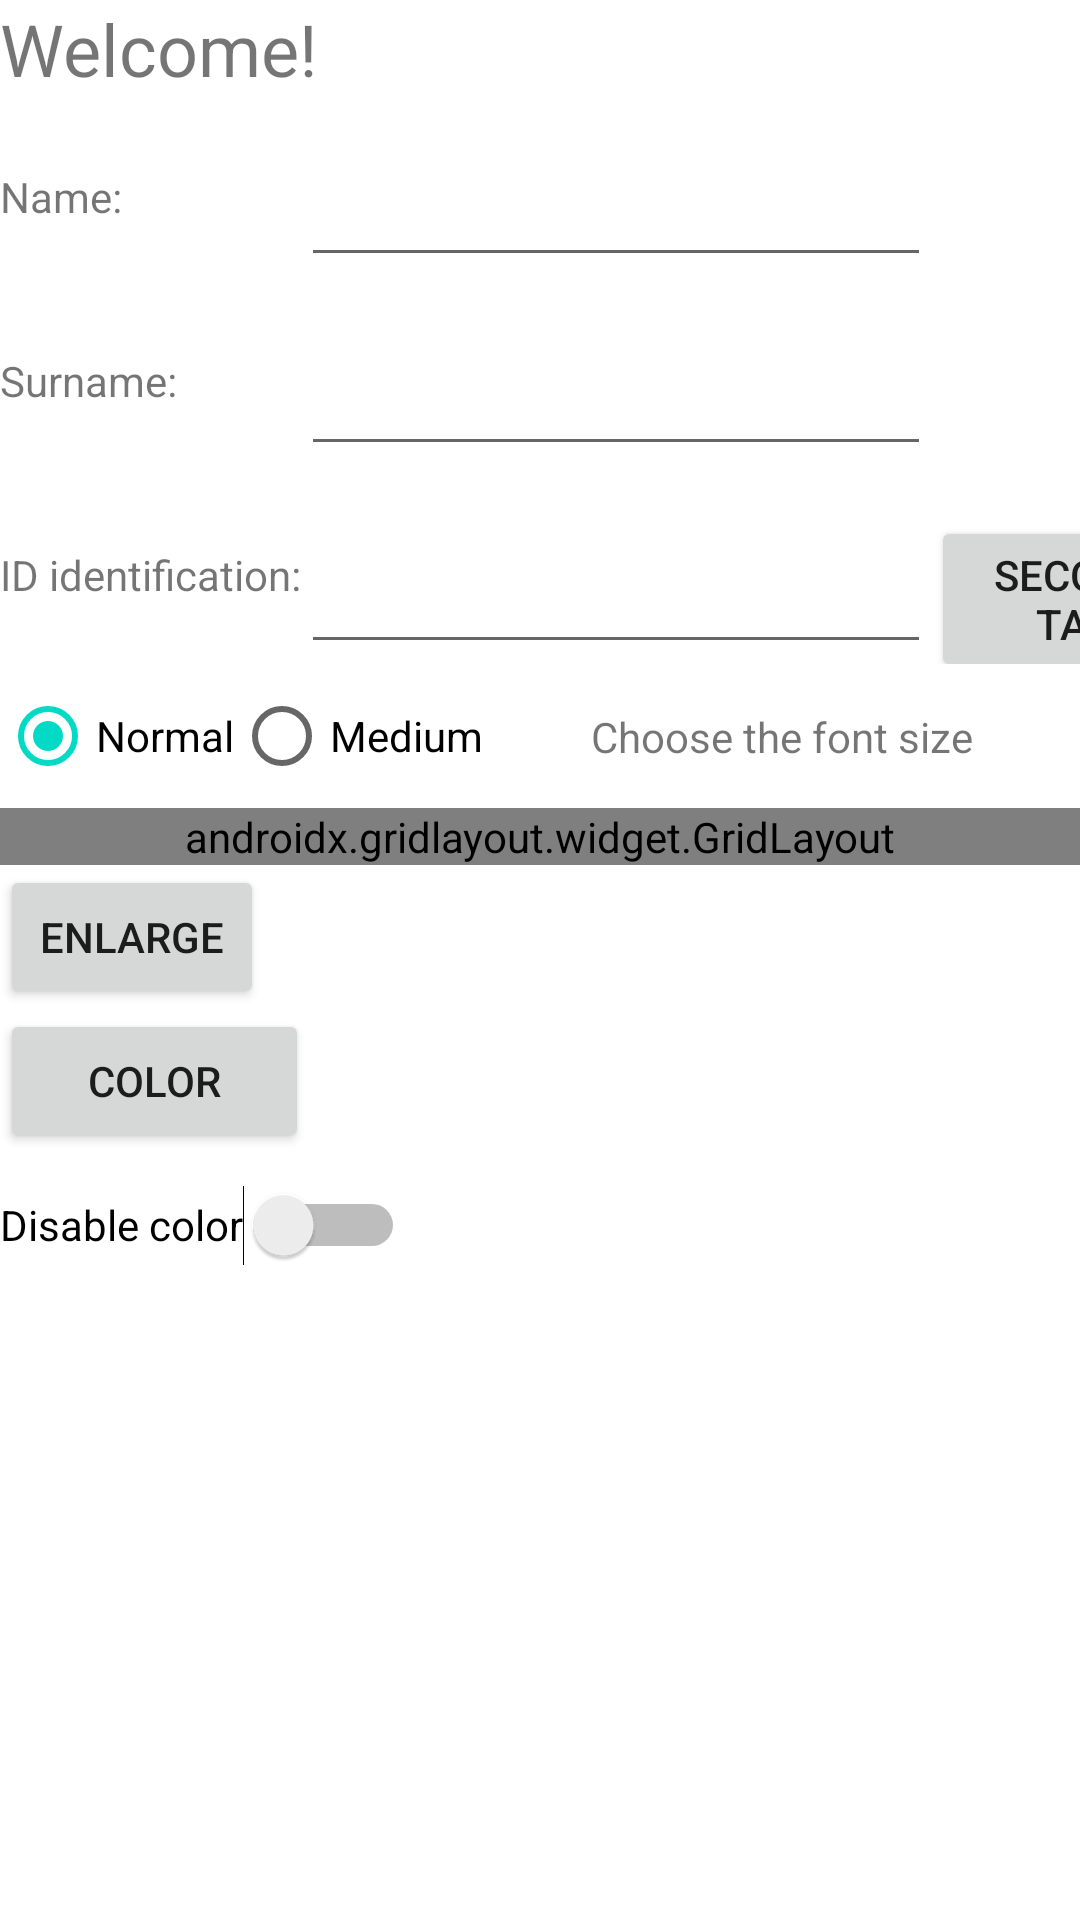

The Android layout XML behind this screen, and the referenced resources:
<!-- AndroidManifest.xml: application theme Theme.UIprogram -->
<!-- res/layout/activity_main.xml -->
<?xml version="1.0" encoding="utf-8"?>
<LinearLayout xmlns:android="http://schemas.android.com/apk/res/android"
    xmlns:app="http://schemas.android.com/apk/res-auto"
    xmlns:tools="http://schemas.android.com/tools"
    android:layout_width="match_parent"
    android:layout_height="match_parent"
    android:orientation="vertical"
    tools:context=".MainActivity">

    <TextView
        android:id="@+id/texto"
        android:layout_width="wrap_content"
        android:layout_height="wrap_content"
        android:text="@string/welcome"
        android:textSize="24sp" />

    <TableLayout
        android:layout_width="match_parent"
        android:layout_height="wrap_content">

        <TableRow
            android:layout_width="match_parent"
            android:layout_height="match_parent">

            <TextView
                android:layout_width="wrap_content"
                android:layout_height="wrap_content"
                android:text="@string/name" />

            <EditText
                android:id="@+id/editTexPersonName"
                android:layout_width="wrap_content"
                android:layout_height="60dp"
                android:ems="10"
                android:inputType="textPersonName"
                tools:ignore="Autofill,LabelFor,SpeakableTextPresentCheck" />
        </TableRow>

        <TableRow
            android:layout_width="match_parent"
            android:layout_height="match_parent">

            <TextView
                android:layout_width="wrap_content"
                android:layout_height="wrap_content"
                android:text="@string/surname" />

            <EditText
                android:id="@+id/editTextPersonName2"
                android:layout_width="wrap_content"
                android:layout_height="63dp"
                android:ems="10"
                android:inputType="textPersonName"
                tools:ignore="Autofill,LabelFor,SpeakableTextPresentCheck" />
        </TableRow>

        <TableRow
            android:layout_width="match_parent"
            android:layout_height="match_parent">

            <TextView
                android:layout_width="wrap_content"
                android:layout_height="wrap_content"
                android:text="@string/id_identification" />

            <EditText
                android:id="@+id/editTextPersonName3"
                android:layout_width="wrap_content"
                android:layout_height="66dp"
                android:ems="10"
                android:inputType="number|textPersonName"
                android:minHeight="48dp"
                tools:ignore="Autofill,LabelFor,SpeakableTextPresentCheck" />

            <Button
                android:id="@+id/button3"
                android:layout_width="96dp"
                android:layout_height="wrap_content"
                android:onClick="enviarnewactividad"
                android:text="@string/second_tab"
                tools:ignore="VisualLintBounds" />

        </TableRow>
    </TableLayout>

    <androidx.constraintlayout.widget.ConstraintLayout
        android:layout_width="match_parent"
        android:layout_height="wrap_content">

        <RadioGroup
            android:id="@+id/dimensionletra"
            android:layout_width="wrap_content"
            android:layout_height="wrap_content"
            android:checkedButton="@id/radioButtonnormal"
            android:orientation="horizontal"
            app:layout_constraintBottom_toBottomOf="parent"
            app:layout_constraintTop_toTopOf="parent"
            tools:ignore="MissingConstraints">

            <RadioButton
                android:id="@+id/radioButtonnormal"
                android:layout_width="match_parent"
                android:layout_height="wrap_content"
                android:text="@string/normal" />

            <RadioButton
                android:id="@+id/radioButtonmediano"
                android:layout_width="wrap_content"
                android:layout_height="wrap_content"
                android:layout_weight="1"
                android:text="@string/medium" />
        </RadioGroup>

        <TextView
            android:id="@+id/textView"
            android:layout_width="wrap_content"
            android:layout_height="wrap_content"
            android:text="@string/choose_the_font_size"
            app:layout_constraintBottom_toBottomOf="parent"
            app:layout_constraintEnd_toEndOf="parent"
            app:layout_constraintStart_toEndOf="@+id/dimensionletra"
            app:layout_constraintTop_toTopOf="parent" />
    </androidx.constraintlayout.widget.ConstraintLayout>

    <androidx.gridlayout.widget.GridLayout
        android:layout_width="match_parent"
        android:layout_height="wrap_content"
        app:columnCount="4"
        app:rowCount="2">

        <TextView
            android:id="@+id/textView2"
            android:layout_width="wrap_content"
            android:layout_height="wrap_content"
            android:text="@string/hobbies"
            app:columnCount="0"
            app:rowCount="0" />


        <CheckBox
            android:id="@+id/checkBox"
            android:layout_width="wrap_content"
            android:layout_height="wrap_content"
            android:text="@string/swim"
            app:columnCount="1"
            app:rowCount="0" />

        <CheckBox
            android:id="@+id/checkBox2"
            android:layout_width="wrap_content"
            android:layout_height="wrap_content"
            android:text="@string/soccer"
            app:columnCount="2"
            app:rowCount="0" />

        <CheckBox
            android:id="@+id/checkBox3"
            android:layout_width="wrap_content"
            android:layout_height="wrap_content"
            android:text="@string/games"
            app:columnCount="3"
            app:rowCount="0" />

        <CheckBox
            android:id="@+id/checkBox4"
            android:layout_width="wrap_content"
            android:layout_height="wrap_content"
            android:text="@string/dance"
            app:columnCount="1"
            app:rowCount="1" />

        <CheckBox
            android:id="@+id/checkBox5"
            android:layout_width="wrap_content"
            android:layout_height="wrap_content"
            android:text="@string/sing"
            app:columnCount="2"
            app:rowCount="1" />

        <CheckBox
            android:id="@+id/checkBox6"
            android:layout_width="wrap_content"
            android:layout_height="wrap_content"
            android:text="@string/read"
            app:columnCount="3"
            app:rowCount="1" />

    </androidx.gridlayout.widget.GridLayout>

    <Button
        android:id="@+id/button"
        android:layout_width="wrap_content"
        android:layout_height="wrap_content"
        android:onClick="accionarBoton"
        android:text="@string/enlarge" />

    <Button
        android:id="@+id/button2"
        android:layout_width="103dp"
        android:layout_height="wrap_content"
        android:text="@string/color" />

    <Switch
        android:id="@+id/switch1"
        android:layout_width="wrap_content"
        android:layout_height="wrap_content"
        android:minHeight="48dp"
        android:text="@string/disable_color"
        tools:ignore="UseSwitchCompatOrMaterialXml" />


</LinearLayout>
<!-- resources referenced by this layout -->
<resources>
  <string name="choose_the_font_size">Choose the font size</string>
  <string name="color">Color</string>
  <string name="dance">Dance</string>
  <string name="disable_color">Disable color</string>
  <string name="enlarge">enlarge</string>
  <string name="games">Games</string>
  <string name="hobbies">Hobbies</string>
  <string name="id_identification">ID identification:</string>
  <string name="medium">Medium</string>
  <string name="name">Name:</string>
  <string name="normal">Normal</string>
  <string name="read">Read</string>
  <string name="second_tab">second tab</string>
  <string name="sing">Sing</string>
  <string name="soccer">Soccer</string>
  <string name="surname">Surname:</string>
  <string name="swim">Swim</string>
  <string name="welcome">Welcome!</string>
  <style name="Theme.UIprogram" parent="Theme.MaterialComponents.DayNight.DarkActionBar">
          
          <item name="colorPrimary">@color/purple_500</item>
          <item name="colorPrimaryVariant">@color/purple_700</item>
          <item name="colorOnPrimary">@color/white</item>
          
          <item name="colorSecondary">@color/teal_200</item>
          <item name="colorSecondaryVariant">@color/teal_700</item>
          <item name="colorOnSecondary">@color/black</item>
          
          <item name="android:statusBarColor">?attr/colorPrimaryVariant</item>
          
      </style>
  <!-- not gathered from this repository: default colours our renderer supplied (Android Studio template values) -->
  <color name="purple_500">#FF6200EE</color>
  <color name="purple_700">#FF3700B3</color>
  <color name="teal_200">#FF03DAC5</color>
  <color name="teal_700">#FF018786</color>
  <color name="black">#FF000000</color>
  <color name="white">#FFFFFFFF</color>
</resources>
